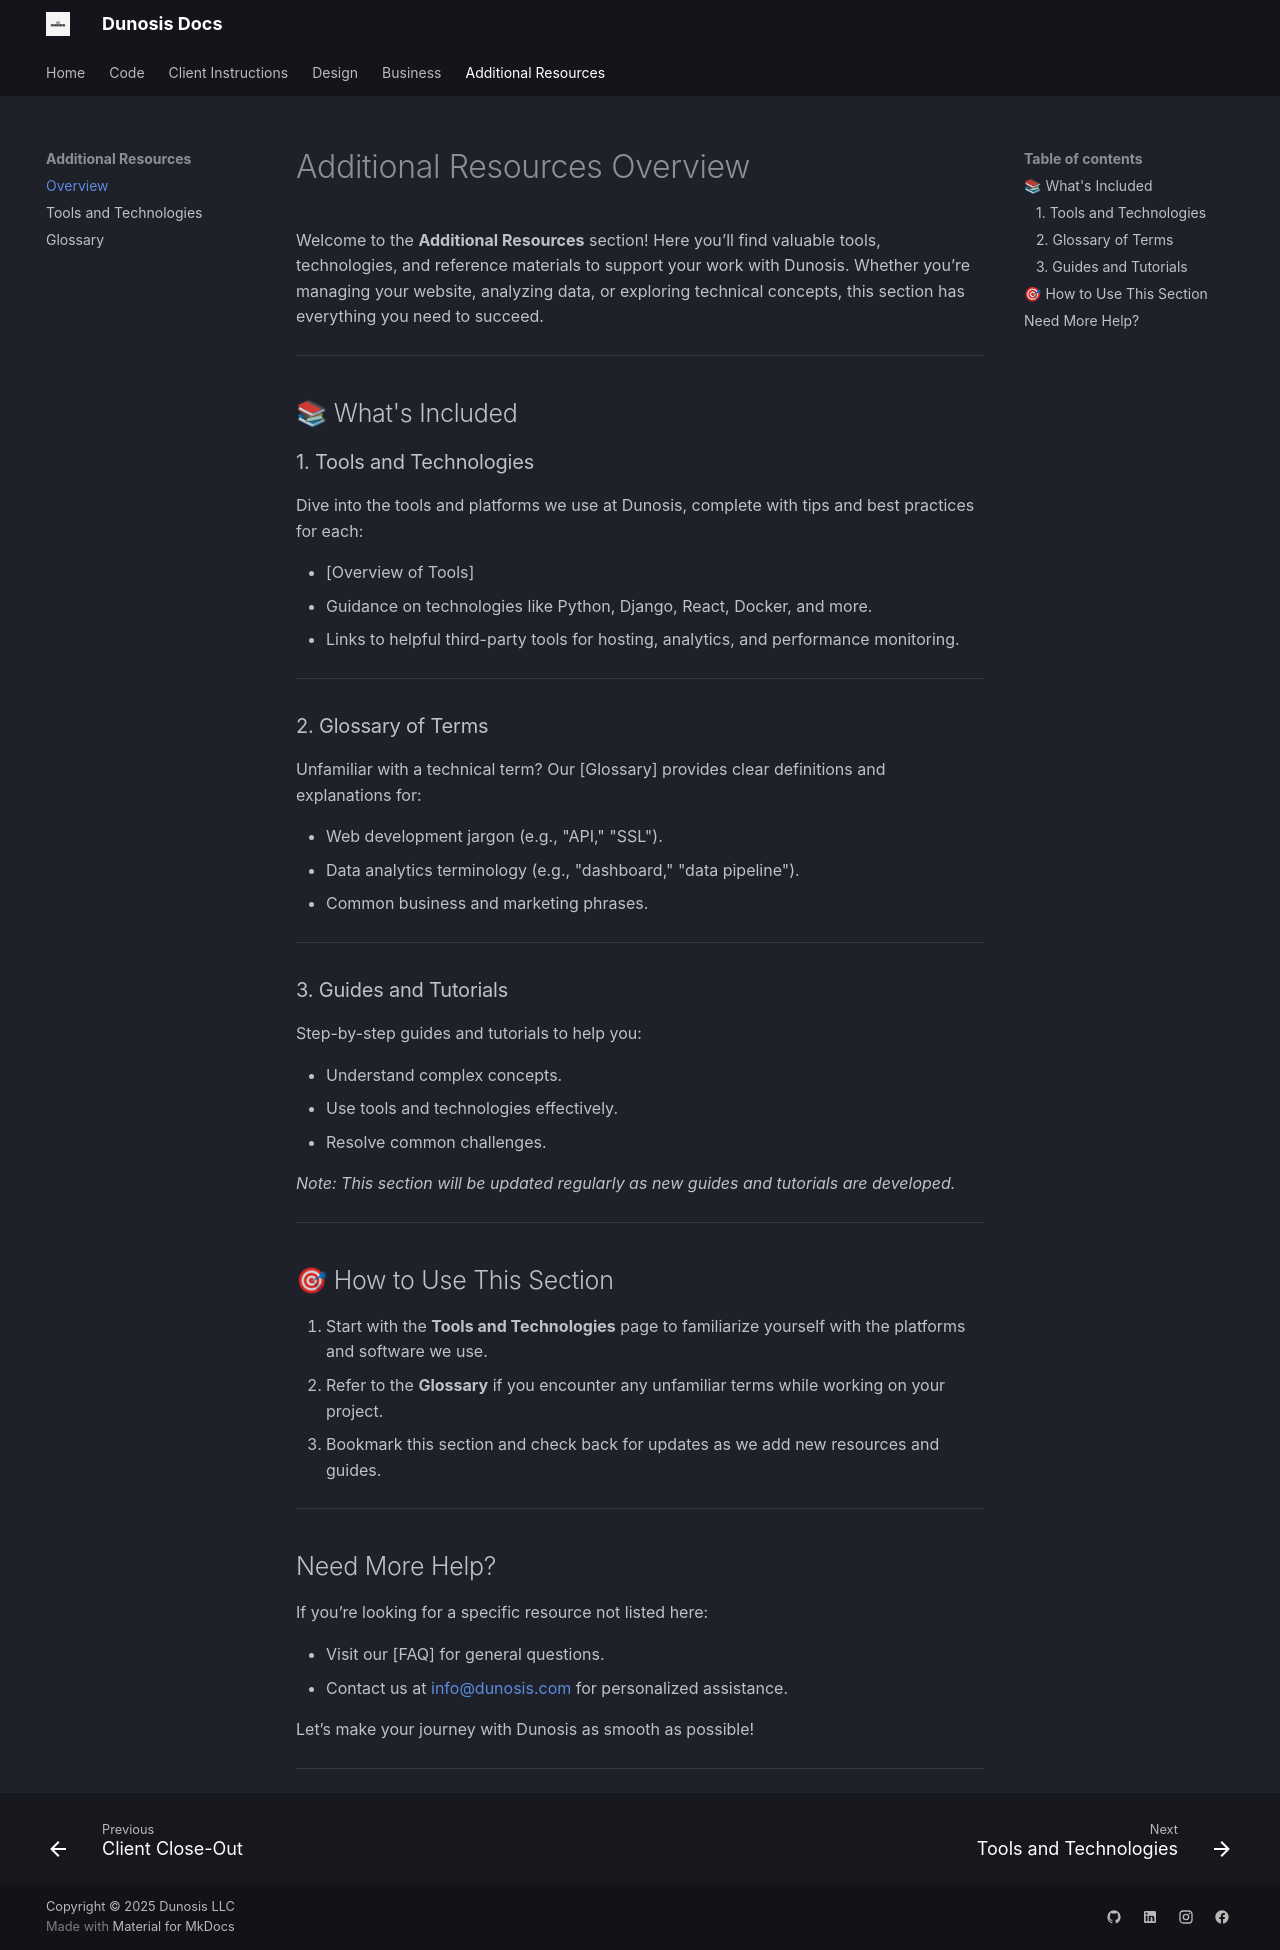

repository: Dunosis/dunosis-documentation · page: resources/resources-overview/index.html · generator: mkdocs

# Additional Resources Overview

Welcome to the **Additional Resources** section! Here you’ll find valuable tools, technologies, and reference materials to support your work with Dunosis. Whether you’re managing your website, analyzing data, or exploring technical concepts, this section has everything you need to succeed.

---

## 📚 What's Included

### 1. Tools and Technologies
Dive into the tools and platforms we use at Dunosis, complete with tips and best practices for each:

- [Overview of Tools]
- Guidance on technologies like Python, Django, React, Docker, and more.
- Links to helpful third-party tools for hosting, analytics, and performance monitoring.

---

### 2. Glossary of Terms
Unfamiliar with a technical term? Our [Glossary] provides clear definitions and explanations for:

- Web development jargon (e.g., "API," "SSL").
- Data analytics terminology (e.g., "dashboard," "data pipeline").
- Common business and marketing phrases.

---

### 3. Guides and Tutorials
Step-by-step guides and tutorials to help you:

- Understand complex concepts.
- Use tools and technologies effectively.
- Resolve common challenges.

*Note: This section will be updated regularly as new guides and tutorials are developed.*

---

## 🎯 How to Use This Section

1. Start with the **Tools and Technologies** page to familiarize yourself with the platforms and software we use.
2. Refer to the **Glossary** if you encounter any unfamiliar terms while working on your project.
3. Bookmark this section and check back for updates as we add new resources and guides.

---

## Need More Help?

If you’re looking for a specific resource not listed here:

- Visit our [FAQ] for general questions.
- Contact us at [info@dunosis.com](mailto:info@dunosis.com) for personalized assistance.

Let’s make your journey with Dunosis as smooth as possible!

---
